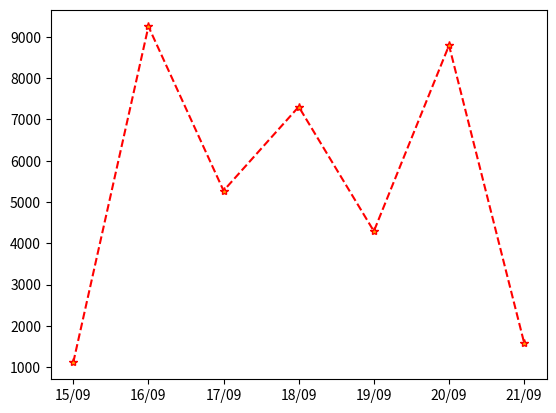

Recreate this plot in Python.
from matplotlib import pyplot
from random import randrange
from datetime import date

total_cases = []

week_day = []

day = "{}".format(date.today()).split('-')

minus_day = 7

for i in range(7):
	try:
		week_day.append("{}/{}".format(int(day[2]) - minus_day, day[1]))
		minus_day -= 1
	except:
		pass
print(week_day)

for i in week_day:
	total_cases.append(randrange(1000, 10000))
	
pyplot.plot(week_day,total_cases, linestyle = 'dashed', marker = '*', markerfacecolor = 'orange', color = 'red')
pyplot.savefig('week.png')


